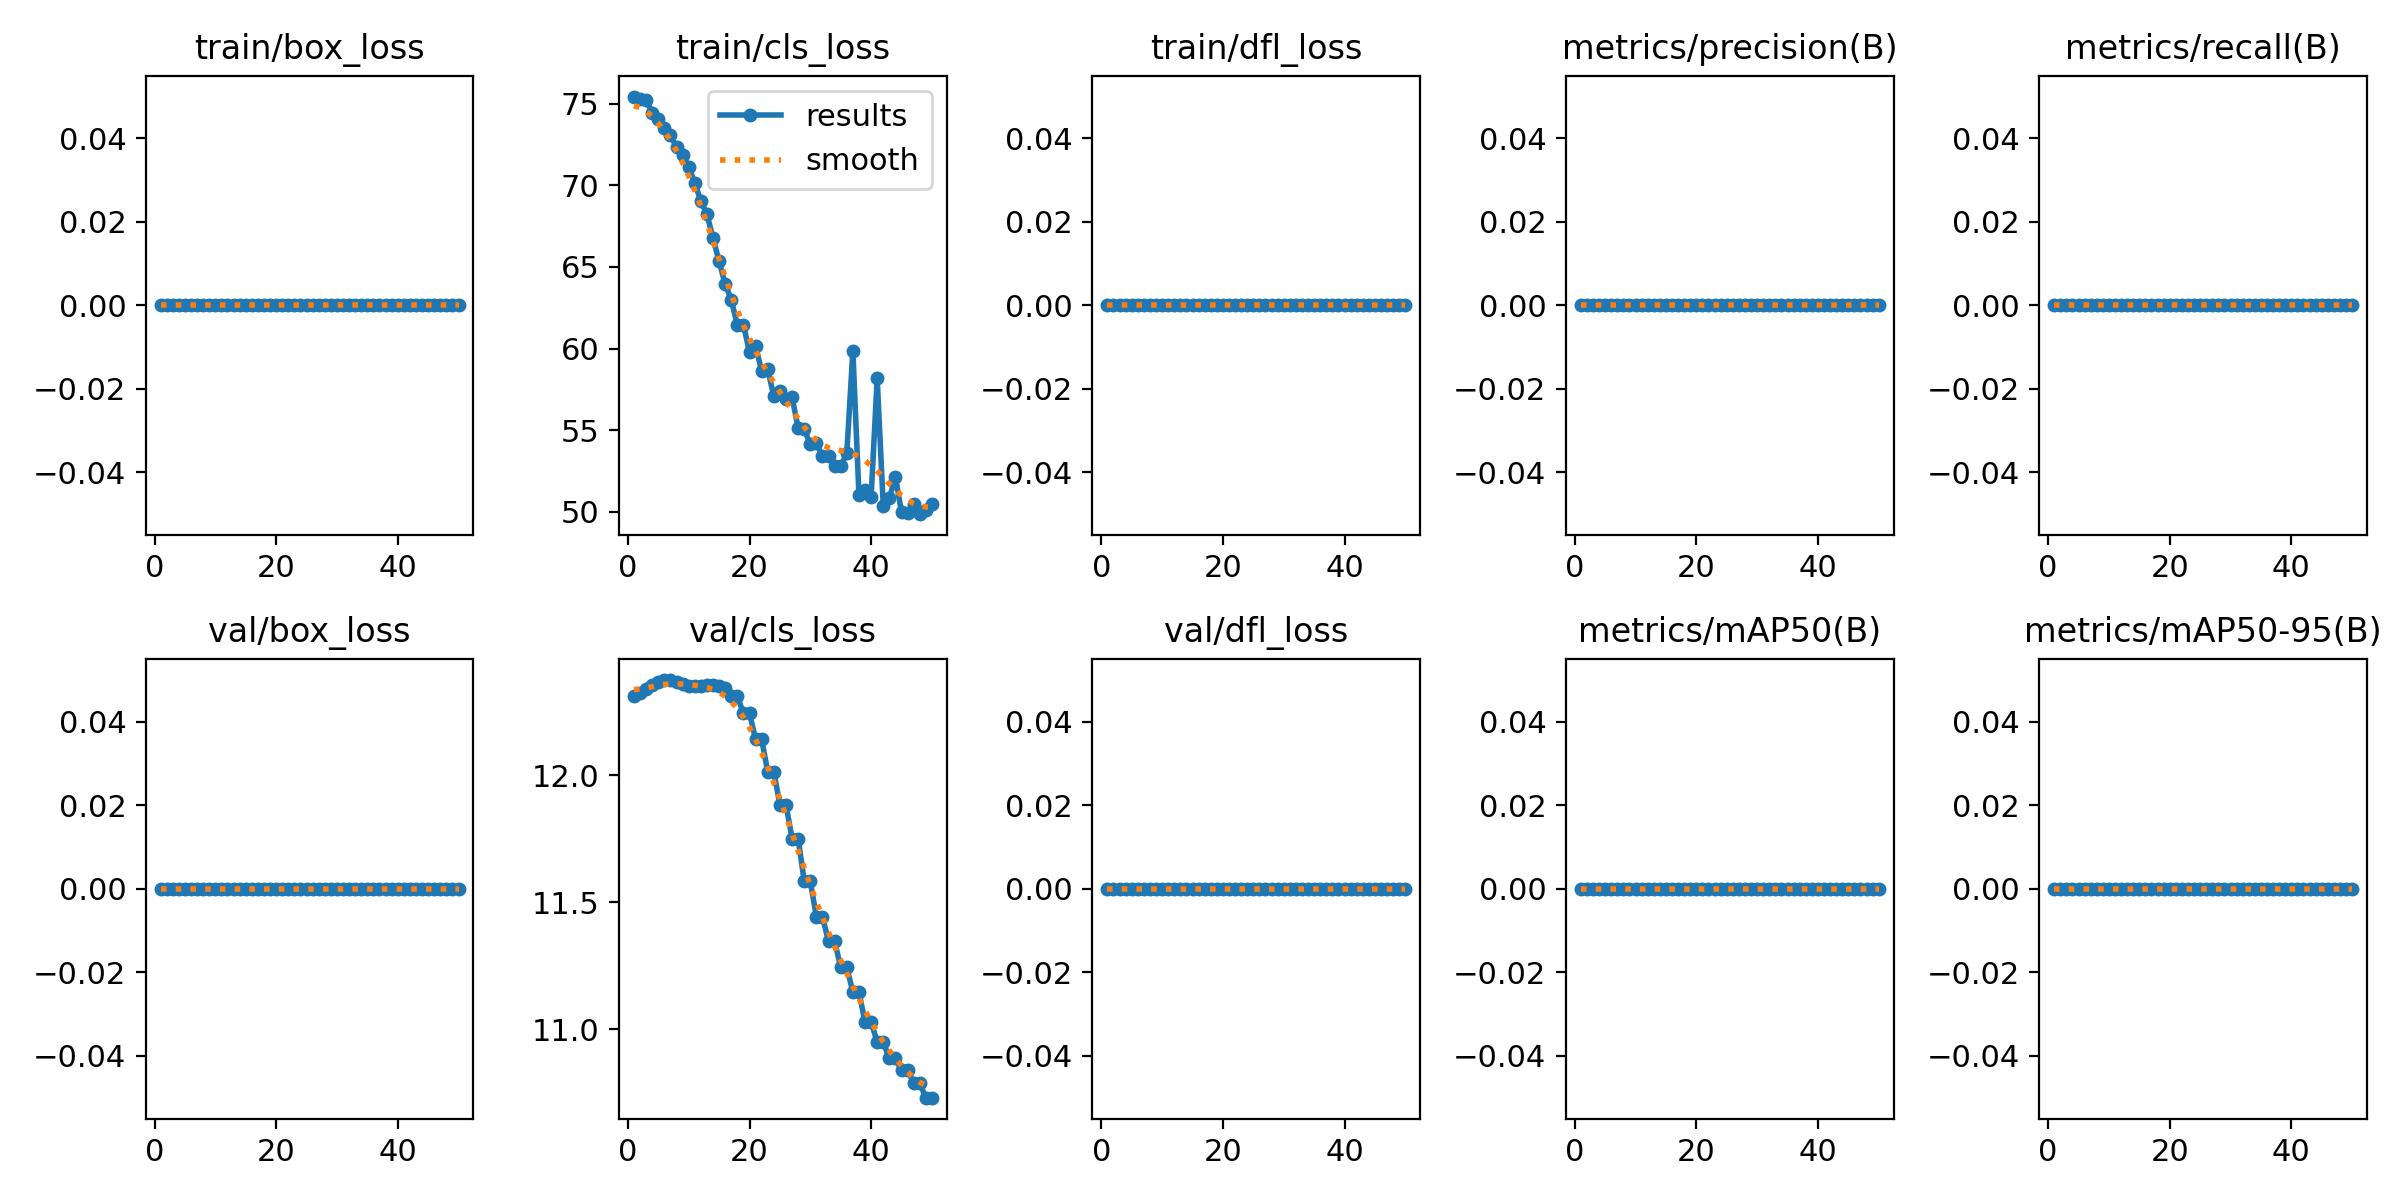

The data file committed next to this chart (first rows):
epoch, time, train/box_loss, train/cls_loss, train/dfl_loss, metrics/precision(B), metrics/recall(B), metrics/mAP50(B), metrics/mAP50-95(B), val/box_loss, val/cls_loss, val/dfl_loss, lr/pg0, lr/pg1, lr/pg2
1, 21.28, 0, 75.43, 0, 0, 0, 0, 0, 0, 12.31, 0, 0, 0, 0
2, 28.16, 0, 75.27, 0, 0, 0, 0, 0, 0, 12.33, 0, 1.9604e-05, 1.9604e-05, 1.9604e-05
3, 33.17, 0, 75.23, 0, 0, 0, 0, 0, 0, 12.34, 0, 3.8416e-05, 3.8416e-05, 3.8416e-05
4, 39.54, 0, 74.44, 0, 0, 0, 0, 0, 0, 12.35, 0, 5.6436e-05, 5.6436e-05, 5.6436e-05
5, 46.32, 0, 74.03, 0, 0, 0, 0, 0, 0, 12.37, 0, 7.3664e-05, 7.3664e-05, 7.3664e-05
6, 52.51, 0, 73.49, 0, 0, 0, 0, 0, 0, 12.37, 0, 9.01e-05, 9.01e-05, 9.01e-05
7, 57.98, 0, 73.05, 0, 0, 0, 0, 0, 0, 12.37, 0, 0.0001057, 0.0001057, 0.0001057
8, 63.13, 0, 72.34, 0, 0, 0, 0, 0, 0, 12.37, 0, 0.0001206, 0.0001206, 0.0001206
9, 67.61, 0, 71.85, 0, 0, 0, 0, 0, 0, 12.36, 0, 0.0001347, 0.0001347, 0.0001347
10, 72.67, 0, 71.12, 0, 0, 0, 0, 0, 0, 12.35, 0, 0.0001479, 0.0001479, 0.0001479
11, 77.84, 0, 70.15, 0, 0, 0, 0, 0, 0, 12.35, 0, 0.0001604, 0.0001604, 0.0001604
12, 82.52, 0, 69.02, 0, 0, 0, 0, 0, 0, 12.35, 0, 0.0001721, 0.0001721, 0.0001721
13, 87.55, 0, 68.22, 0, 0, 0, 0, 0, 0, 12.35, 0, 0.000183, 0.000183, 0.000183
14, 92.81, 0, 66.76, 0, 0, 0, 0, 0, 0, 12.36, 0, 0.0001931, 0.0001931, 0.0001931
15, 98.22, 0, 65.34, 0, 0, 0, 0, 0, 0, 12.35, 0, 0.0002024, 0.0002024, 0.0002024
16, 103.2, 0, 63.94, 0, 0, 0, 0, 0, 0, 12.34, 0, 0.0002109, 0.0002109, 0.0002109
17, 108.5, 0, 62.99, 0, 0, 0, 0, 0, 0, 12.31, 0, 0.0002186, 0.0002186, 0.0002186
18, 114.5, 0, 61.43, 0, 0, 0, 0, 0, 0, 12.31, 0, 0.0002256, 0.0002256, 0.0002256
19, 121.2, 0, 61.46, 0, 0, 0, 0, 0, 0, 12.24, 0, 0.0002317, 0.0002317, 0.0002317
20, 126.8, 0, 59.78, 0, 0, 0, 0, 0, 0, 12.24, 0, 0.000237, 0.000237, 0.000237
21, 133.4, 0, 60.14, 0, 0, 0, 0, 0, 0, 12.14, 0, 0.0002416, 0.0002416, 0.0002416
22, 140.6, 0, 58.63, 0, 0, 0, 0, 0, 0, 12.14, 0, 0.0002454, 0.0002454, 0.0002454
23, 152.8, 0, 58.75, 0, 0, 0, 0, 0, 0, 12.01, 0, 0.0002483, 0.0002483, 0.0002483
24, 159.3, 0, 57.07, 0, 0, 0, 0, 0, 0, 12.01, 0, 0.0002505, 0.0002505, 0.0002505
25, 166.3, 0, 57.41, 0, 0, 0, 0, 0, 0, 11.88, 0, 0.0002519, 0.0002519, 0.0002519
26, 175, 0, 56.89, 0, 0, 0, 0, 0, 0, 11.88, 0, 0.0002525, 0.0002525, 0.0002525
27, 186, 0, 57.03, 0, 0, 0, 0, 0, 0, 11.75, 0, 0.0002523, 0.0002523, 0.0002523
28, 193.1, 0, 55.14, 0, 0, 0, 0, 0, 0, 11.75, 0, 0.0002513, 0.0002513, 0.0002513
29, 200.9, 0, 55.05, 0, 0, 0, 0, 0, 0, 11.58, 0, 0.0002495, 0.0002495, 0.0002495
30, 208.6, 0, 54.16, 0, 0, 0, 0, 0, 0, 11.58, 0, 0.000247, 0.000247, 0.000247
31, 216.2, 0, 54.21, 0, 0, 0, 0, 0, 0, 11.44, 0, 0.0002436, 0.0002436, 0.0002436
32, 222.4, 0, 53.4, 0, 0, 0, 0, 0, 0, 11.44, 0, 0.0002394, 0.0002394, 0.0002394
33, 228.5, 0, 53.43, 0, 0, 0, 0, 0, 0, 11.35, 0, 0.0002345, 0.0002345, 0.0002345
34, 236.1, 0, 52.83, 0, 0, 0, 0, 0, 0, 11.35, 0, 0.0002288, 0.0002288, 0.0002288
35, 242.3, 0, 52.79, 0, 0, 0, 0, 0, 0, 11.24, 0, 0.0002222, 0.0002222, 0.0002222
36, 251, 0, 53.59, 0, 0, 0, 0, 0, 0, 11.24, 0, 0.0002149, 0.0002149, 0.0002149
37, 259.6, 0, 59.85, 0, 0, 0, 0, 0, 0, 11.15, 0, 0.0002068, 0.0002068, 0.0002068
38, 265.9, 0, 51.04, 0, 0, 0, 0, 0, 0, 11.15, 0, 0.0001979, 0.0001979, 0.0001979
39, 274.6, 0, 51.32, 0, 0, 0, 0, 0, 0, 11.03, 0, 0.0001882, 0.0001882, 0.0001882
40, 285, 0, 50.91, 0, 0, 0, 0, 0, 0, 11.03, 0, 0.0001777, 0.0001777, 0.0001777
41, 295.3, 0, 58.18, 0, 0, 0, 0, 0, 0, 10.95, 0, 0.0001664, 0.0001664, 0.0001664
42, 303.7, 0, 50.35, 0, 0, 0, 0, 0, 0, 10.95, 0, 0.0001543, 0.0001543, 0.0001543
43, 311.5, 0, 50.84, 0, 0, 0, 0, 0, 0, 10.89, 0, 0.0001415, 0.0001415, 0.0001415
44, 321.4, 0, 52.16, 0, 0, 0, 0, 0, 0, 10.89, 0, 0.0001278, 0.0001278, 0.0001278
45, 327.3, 0, 49.97, 0, 0, 0, 0, 0, 0, 10.84, 0, 0.0001133, 0.0001133, 0.0001133
46, 332.5, 0, 49.94, 0, 0, 0, 0, 0, 0, 10.84, 0, 9.81e-05, 9.81e-05, 9.81e-05
47, 338.6, 0, 50.47, 0, 0, 0, 0, 0, 0, 10.79, 0, 8.2064e-05, 8.2064e-05, 8.2064e-05
48, 344.8, 0, 49.86, 0, 0, 0, 0, 0, 0, 10.79, 0, 6.5236e-05, 6.5236e-05, 6.5236e-05
49, 351.2, 0, 50.12, 0, 0, 0, 0, 0, 0, 10.73, 0, 4.7616e-05, 4.7616e-05, 4.7616e-05
50, 359.4, 0, 50.48, 0, 0, 0, 0, 0, 0, 10.73, 0, 2.9204e-05, 2.9204e-05, 2.9204e-05
